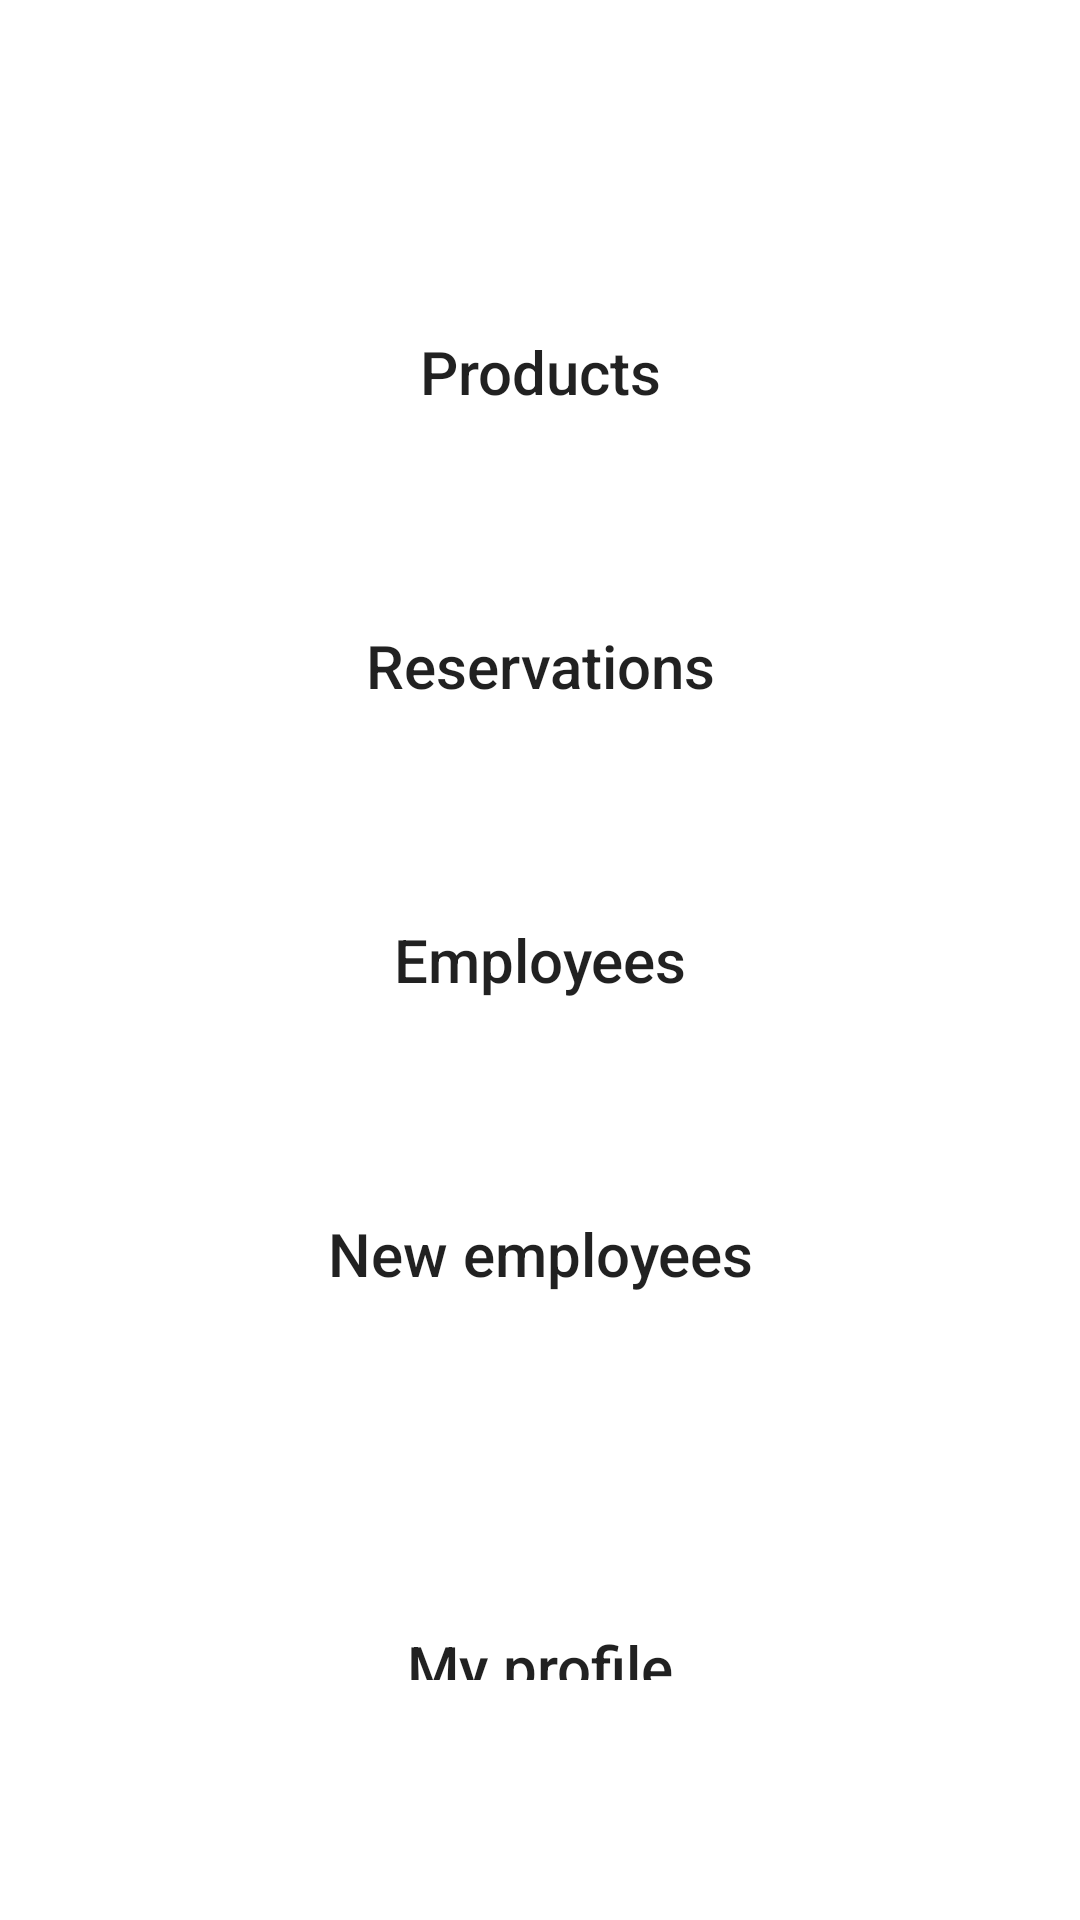

Here is an Android app screen rendered from its layout file. Give the layout XML and the strings, colors and styles it references.
<!-- AndroidManifest.xml: application theme Theme.Incorrect_Warehouse_App -->
<!-- res/layout/administrator_nav_fragment.xml -->
<?xml version="1.0" encoding="utf-8"?>
<androidx.constraintlayout.widget.ConstraintLayout xmlns:android="http://schemas.android.com/apk/res/android"
    xmlns:app="http://schemas.android.com/apk/res-auto"
    xmlns:tools="http://schemas.android.com/tools"
    android:layout_width="match_parent"
    android:layout_height="match_parent">

    <LinearLayout
        android:layout_width="match_parent"
        android:layout_height="wrap_content"
        android:layout_centerHorizontal="true"
        android:layout_centerVertical="true"
        android:gravity="center"
        android:orientation="vertical"
        app:layout_constraintTop_toTopOf="parent"
        tools:ignore="MissingConstraints">

        <Button
            android:id="@+id/productsButton"
            android:layout_width="match_parent"
            android:layout_height="wrap_content"
            android:layout_marginStart="20sp"
            android:layout_marginTop="100dp"
            android:layout_marginEnd="20dp"
            android:background="@drawable/button_navigation"
            android:text="Products"
            android:textAllCaps="false"
            android:textSize="20sp" />

        <Button
            android:id="@+id/reservationsButton"
            android:layout_width="match_parent"
            android:layout_height="wrap_content"
            android:layout_marginStart="20sp"
            android:layout_marginTop="50dp"
            android:layout_marginEnd="20dp"
            android:background="@drawable/button_navigation"
            android:text="Reservations"
            android:textAllCaps="false"
            android:textSize="20sp" />

        <Button
            android:id="@+id/employeeButton"
            android:layout_width="match_parent"
            android:layout_height="wrap_content"
            android:layout_marginStart="20sp"
            android:layout_marginTop="50dp"
            android:layout_marginEnd="20dp"
            android:background="@drawable/button_navigation"
            android:text="Employees"
            android:textAllCaps="false"
            android:textSize="20sp" />

        <Button
            android:id="@+id/newEmployeeButton"
            android:layout_width="match_parent"
            android:layout_height="wrap_content"
            android:layout_marginStart="20sp"
            android:layout_marginTop="50dp"
            android:layout_marginEnd="20dp"
            android:background="@drawable/button_navigation"
            android:text="New employees"
            android:textAllCaps="false"
            android:textSize="20sp" />

        <Button
            android:id="@+id/myProfileButton"
            android:layout_width="match_parent"
            android:layout_height="wrap_content"
            android:layout_marginStart="20sp"
            android:layout_marginTop="100dp"
            android:layout_marginEnd="20dp"
            android:background="@drawable/button_my_profile"
            android:text="My profile"
            android:layout_marginBottom="80dp"
            android:textAllCaps="false"
            android:textSize="20sp" />

    </LinearLayout>

</androidx.constraintlayout.widget.ConstraintLayout>
<!-- resources referenced by this layout -->
<resources>
  <style name="Theme.Incorrect_Warehouse_App" parent="Theme.MaterialComponents.DayNight.DarkActionBar">
          
          <item name="colorPrimary">@color/purple_500</item>
          <item name="colorPrimaryVariant">@color/purple_700</item>
          <item name="colorOnPrimary">@color/white</item>
          
          <item name="colorSecondary">@color/teal_200</item>
          <item name="colorSecondaryVariant">@color/teal_700</item>
          <item name="colorOnSecondary">@color/black</item>
          
          <item name="android:statusBarColor" tools:targetApi="l">?attr/colorPrimaryVariant</item>
          
      </style>
  <color name="purple_500">#FF6200EE</color>
  <color name="purple_700">#FF3700B3</color>
  <color name="white">#FFFFFFFF</color>
  <color name="teal_200">#FF03DAC5</color>
  <color name="teal_700">#FF018786</color>
  <color name="black">#FF000000</color>
</resources>
